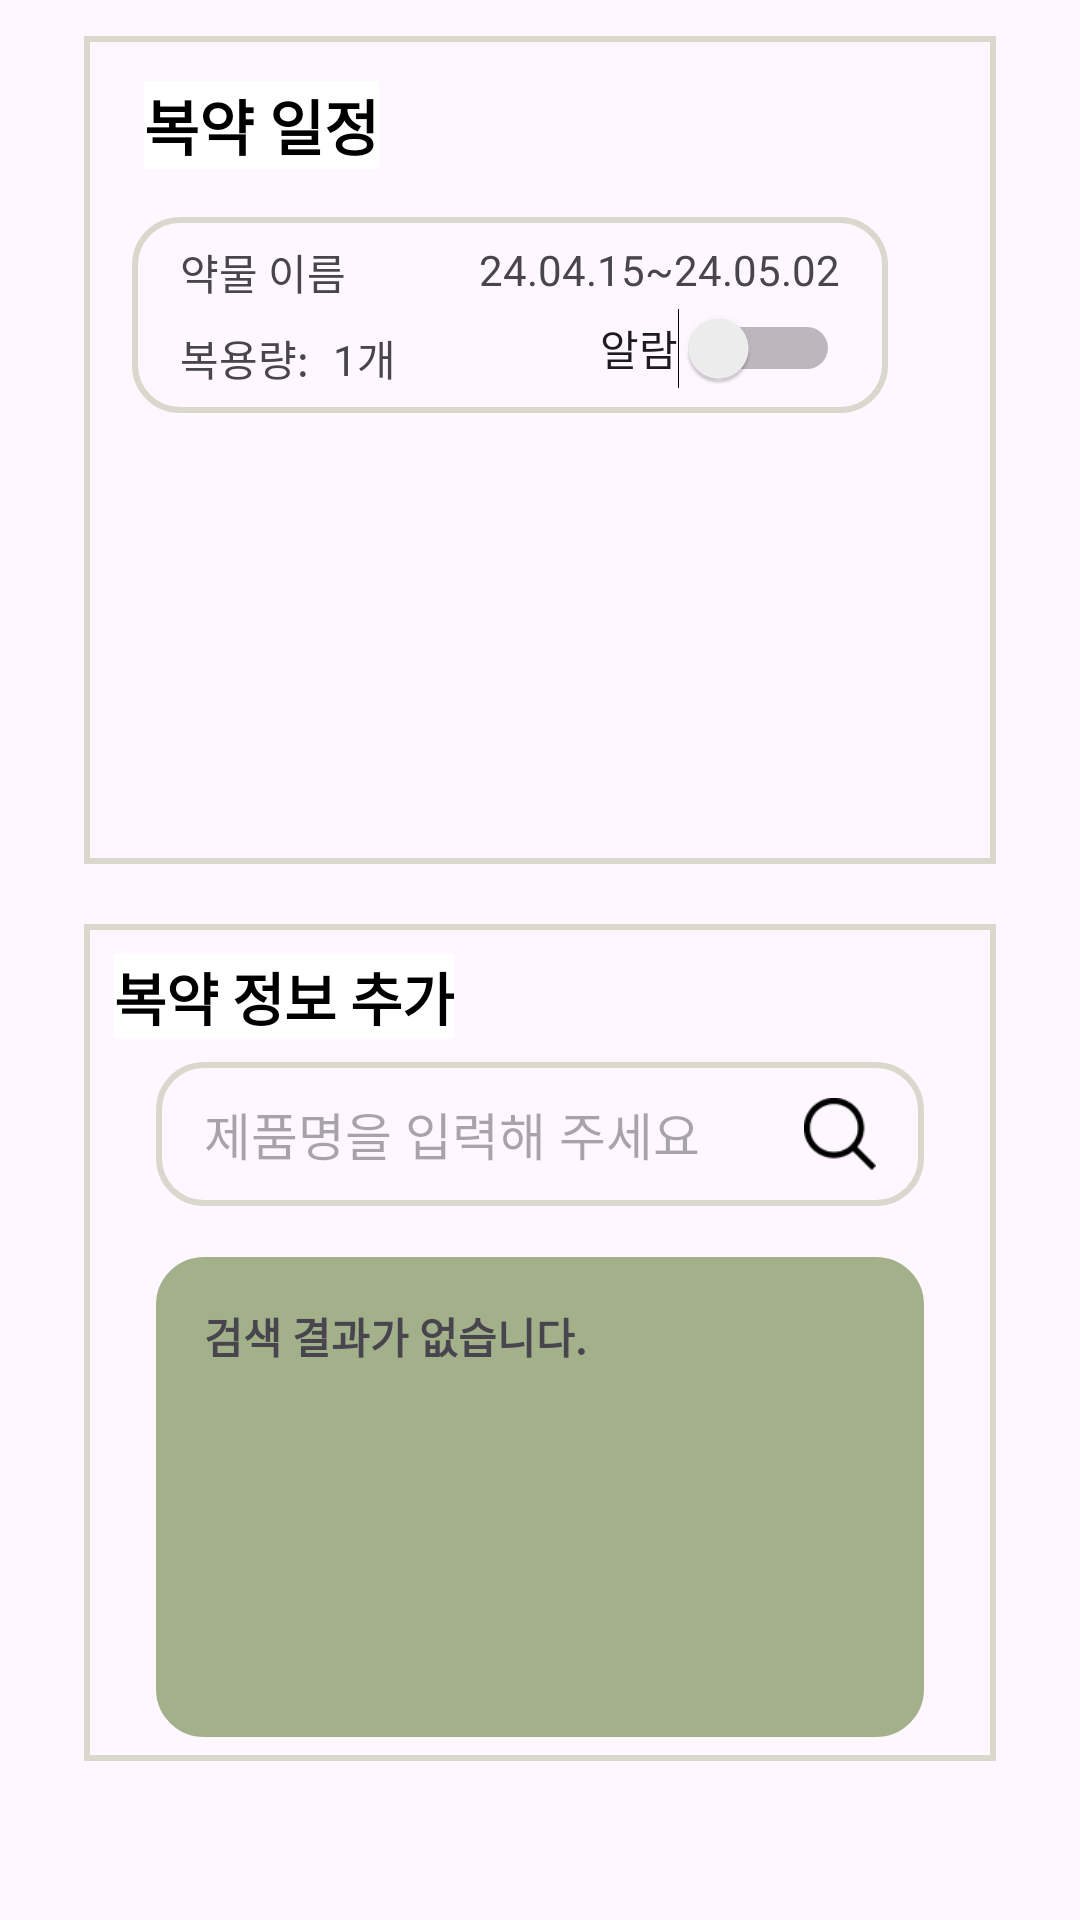

This screen was rendered from an Android layout file. Write that file and the resources it references.
<!-- AndroidManifest.xml: application theme Theme.Dearmyhealth -->
<!-- res/layout/fragment_dosage_schedule.xml -->
<?xml version="1.0" encoding="utf-8"?>
<FrameLayout xmlns:android="http://schemas.android.com/apk/res/android"
    xmlns:app="http://schemas.android.com/apk/res-auto"
    xmlns:tools="http://schemas.android.com/tools"
    android:layout_width="match_parent"
    android:layout_height="match_parent">

    <androidx.constraintlayout.widget.ConstraintLayout
        android:layout_width="match_parent"
        android:layout_height="match_parent">

        <androidx.constraintlayout.widget.Guideline
            android:id="@+id/dosage_sch_guideline"
            android:layout_width="wrap_content"
            android:layout_height="wrap_content"
            android:orientation="horizontal"
            app:layout_constraintEnd_toEndOf="parent"
            app:layout_constraintGuide_percent="0.45"
            app:layout_constraintStart_toStartOf="parent" />

        <androidx.constraintlayout.widget.ConstraintLayout
            android:id="@+id/sq1"
            android:layout_width="0dp"
            android:layout_height="0dp"
            android:layout_marginStart="28dp"
            android:layout_marginTop="12dp"
            android:layout_marginEnd="28dp"
            android:background="@drawable/shape_square_stroke"
            app:layout_constraintBottom_toBottomOf="@id/dosage_sch_guideline"
            app:layout_constraintEnd_toEndOf="parent"
            app:layout_constraintStart_toStartOf="parent"
            app:layout_constraintTop_toTopOf="parent">

            <TextView
                android:id="@+id/textView1"
                android:layout_width="wrap_content"
                android:layout_height="wrap_content"
                android:layout_marginStart="20dp"
                android:layout_marginTop="15dp"
                android:background="@color/white"
                android:text="@string/Dosage_schedule"
                android:textColor="@color/black"
                android:textSize="20sp"
                android:textStyle="bold"
                app:layout_constraintStart_toStartOf="parent"
                app:layout_constraintTop_toTopOf="parent" />
            <androidx.core.widget.NestedScrollView
                android:layout_width="match_parent"
                android:layout_height="0dp"
                android:layout_marginTop="8dp"
                app:layout_constraintTop_toBottomOf="@id/textView1"
                app:layout_constraintBottom_toBottomOf="parent"
                app:layout_constraintStart_toStartOf="parent"
                app:layout_constraintEnd_toEndOf="parent">

                <androidx.constraintlayout.widget.ConstraintLayout
                    android:layout_width="match_parent"
                    android:layout_height="wrap_content">

                    <androidx.recyclerview.widget.RecyclerView
                        android:id="@+id/dosage_schedule_list_RV"
                        android:layout_width="match_parent"
                        android:layout_height="wrap_content"
                        android:layout_marginStart="16dp"
                        app:layout_constraintEnd_toEndOf="parent"
                        app:layout_constraintStart_toStartOf="parent"
                        app:layout_constraintTop_toTopOf="parent" />

                    <include
                        android:id="@+id/schedule_default_item"
                        layout="@layout/view_dosage_schedule_item"
                        android:layout_width="match_parent"
                        android:layout_height="wrap_content"
                        android:layout_marginStart="16dp"
                        android:layout_marginTop="8dp"
                        app:layout_constraintEnd_toEndOf="parent"
                        app:layout_constraintStart_toStartOf="parent"
                        app:layout_constraintTop_toBottomOf="@id/dosage_schedule_list_RV" />
                </androidx.constraintlayout.widget.ConstraintLayout>

            </androidx.core.widget.NestedScrollView>

        </androidx.constraintlayout.widget.ConstraintLayout>

        <androidx.constraintlayout.widget.ConstraintLayout
            android:id="@+id/sq2"
            android:layout_width="0dp"
            android:layout_height="wrap_content"
            android:layout_marginStart="28dp"
            android:layout_marginTop="20dp"
            android:layout_marginEnd="28dp"
            android:background="@drawable/shape_square_stroke"
            android:clipChildren="false"
            app:layout_constraintEnd_toEndOf="parent"
            app:layout_constraintStart_toStartOf="parent"
            app:layout_constraintTop_toBottomOf="@+id/sq1">

            <TextView
                android:id="@+id/textView2"
                android:layout_width="wrap_content"
                android:layout_height="wrap_content"
                android:layout_marginStart="10dp"
                android:layout_marginTop="10dp"
                android:background="@color/white"
                android:text="@string/Dosage_addinfo"
                android:textColor="@color/black"
                android:textSize="19sp"
                android:textStyle="bold"
                app:layout_constraintStart_toStartOf="parent"
                app:layout_constraintTop_toTopOf="parent" />

            <LinearLayout
                android:id="@+id/dosage_med_search_LL"
                android:layout_width="0dp"
                android:layout_height="48dp"
                android:layout_marginStart="24dp"
                android:layout_marginTop="8dp"
                android:layout_marginEnd="24dp"
                android:background="@drawable/shape_roundsq_stroke"
                android:gravity="center"
                app:layout_constraintEnd_toEndOf="parent"
                app:layout_constraintStart_toStartOf="parent"
                app:layout_constraintTop_toBottomOf="@id/textView2">

                <EditText
                    android:id="@+id/med_search_edit_text"
                    android:layout_width="0dp"
                    android:layout_height="wrap_content"
                    android:layout_marginStart="16dp"
                    android:layout_weight="1"
                    android:background="@null"
                    android:ems="10"
                    android:hint="@string/Dosage_entername"
                    android:imeOptions="actionSearch"
                    android:inputType="text"
                    android:singleLine="true"
                    android:textSize="17sp" />

                <ImageButton
                    android:id="@+id/search"
                    android:layout_width="24dp"
                    android:layout_height="24dp"
                    android:layout_marginStart="32dp"
                    android:layout_marginEnd="16dp"
                    android:background="@drawable/dosage_search"
                    android:clickable="false"
                    tools:ignore="SpeakableTextPresentCheck" />
            </LinearLayout>

            <View
                android:id="@+id/med_search_div_line"
                android:layout_width="match_parent"
                android:layout_height="1dp"
                android:layout_marginTop="16dp"
                app:layout_constraintEnd_toEndOf="parent"
                app:layout_constraintStart_toStartOf="parent"
                app:layout_constraintTop_toBottomOf="@id/dosage_med_search_LL"></View>

            <androidx.constraintlayout.widget.ConstraintLayout
                android:id="@+id/constraintLayout2"
                android:layout_width="0dp"
                android:layout_height="wrap_content"
                android:layout_marginStart="24dp"
                android:layout_marginEnd="24dp"
                android:layout_marginBottom="8dp"
                android:background="@drawable/shape_roundsq_stroke"
                android:backgroundTint="@color/lightgreen"
                android:minHeight="160dp"
                app:layout_constraintBottom_toBottomOf="parent"
                app:layout_constraintEnd_toEndOf="parent"
                app:layout_constraintStart_toStartOf="parent"
                app:layout_constraintTop_toBottomOf="@+id/med_search_div_line"
                app:layout_constraintVertical_bias="0.0">

                <TextView
                    android:id="@+id/med_no_search_result_TV"
                    android:layout_width="wrap_content"
                    android:layout_height="wrap_content"
                    android:layout_marginStart="16dp"
                    android:layout_marginTop="16dp"
                    android:text="@string/no_result"
                    android:textStyle="bold"
                    android:visibility="visible"
                    app:layout_constraintStart_toStartOf="parent"
                    app:layout_constraintTop_toTopOf="parent"
                    tools:visibility="visible" />

                <androidx.recyclerview.widget.RecyclerView
                    android:id="@+id/dosage_med_search_result_RV"
                    android:layout_width="match_parent"
                    android:layout_height="match_parent"
                    android:visibility="gone"
                    app:layout_constraintEnd_toEndOf="parent"
                    app:layout_constraintStart_toStartOf="parent"
                    app:layout_constraintTop_toTopOf="parent"
                    tools:visibility="gone" />
            </androidx.constraintlayout.widget.ConstraintLayout>


        </androidx.constraintlayout.widget.ConstraintLayout>


    </androidx.constraintlayout.widget.ConstraintLayout>
</FrameLayout>
<!-- res/layout/view_dosage_schedule_item.xml (included above) -->
<?xml version="1.0" encoding="utf-8"?>
<androidx.constraintlayout.widget.ConstraintLayout xmlns:android="http://schemas.android.com/apk/res/android"
    xmlns:app="http://schemas.android.com/apk/res-auto"
    xmlns:tools="http://schemas.android.com/tools"
    android:layout_width="match_parent"
    android:layout_height="wrap_content">

    <androidx.constraintlayout.widget.ConstraintLayout
        android:layout_width="0dp"
        android:layout_height="wrap_content"
        android:background="@drawable/dosage_button_alarm"
        app:layout_constraintEnd_toStartOf="@+id/dosage_schedule_option_IV"
        app:layout_constraintStart_toStartOf="parent"
        app:layout_constraintTop_toTopOf="parent">

        <TextView
            android:id="@+id/dosage_schdule_name"
            android:layout_width="0dp"
            android:layout_height="wrap_content"
            android:layout_marginStart="16dp"
            android:layout_marginTop="8dp"
            android:layout_marginEnd="8dp"
            android:text="약물 이름"
            android:textSize="14sp"
            app:layout_constraintEnd_toStartOf="@+id/dosage_schedule_period"
            app:layout_constraintStart_toStartOf="parent"
            app:layout_constraintTop_toTopOf="parent" />

        <TextView
            android:id="@+id/dosage_schedule_period"
            android:layout_width="wrap_content"
            android:layout_height="wrap_content"
            android:layout_marginEnd="16dp"
            android:text="24.04.15~24.05.02"
            app:layout_constraintEnd_toEndOf="parent"
            app:layout_constraintTop_toTopOf="@id/dosage_schdule_name" />

        <TextView
            android:id="@+id/dosage_schedule_dosage"
            android:layout_width="wrap_content"
            android:layout_height="wrap_content"
            android:layout_marginTop="8dp"
            android:layout_marginBottom="8dp"
            android:text="복용량:"
            app:layout_constraintBottom_toBottomOf="parent"
            app:layout_constraintStart_toStartOf="@id/dosage_schdule_name"
            app:layout_constraintTop_toBottomOf="@id/dosage_schdule_name" />

        <TextView
            android:id="@+id/dosage_schedule_dosage_amount"
            android:layout_width="wrap_content"
            android:layout_height="wrap_content"
            android:layout_marginStart="8dp"
            android:text="1개"
            app:layout_constraintBottom_toBottomOf="@id/dosage_schedule_dosage"
            app:layout_constraintStart_toEndOf="@+id/dosage_schedule_dosage"
            app:layout_constraintTop_toTopOf="@id/dosage_schedule_dosage" />

        <Switch
            android:id="@+id/dosage_schedule_isalarm"
            android:layout_width="wrap_content"
            android:layout_height="wrap_content"
            android:layout_marginEnd="16dp"
            android:checked="false"
            android:text="알람"
            app:layout_constraintBottom_toBottomOf="@id/dosage_schedule_dosage_amount"
            app:layout_constraintEnd_toEndOf="parent" />

        <ImageView
            android:id="@+id/dosage_schedult_add_icon"
            android:layout_width="24dp"
            android:layout_height="24dp"
            android:layout_marginStart="16dp"
            android:layout_marginTop="16dp"
            android:layout_marginBottom="16dp"
            android:visibility="gone"
            app:layout_constraintBottom_toBottomOf="parent"
            app:layout_constraintStart_toStartOf="parent"
            app:layout_constraintTop_toTopOf="parent"
            app:srcCompat="@drawable/dosage_add"
            tools:visibility="gone" />

        <TextView
            android:id="@+id/dosage_schedule_add_text"
            android:layout_width="wrap_content"
            android:layout_height="wrap_content"
            android:layout_marginStart="16dp"
            android:layout_marginTop="16dp"
            android:layout_marginBottom="16dp"
            android:layout_weight="2"
            android:text="직접 추가하기"
            android:textSize="16sp"
            android:visibility="gone"
            app:layout_constraintBottom_toBottomOf="parent"
            app:layout_constraintStart_toEndOf="@id/dosage_schedult_add_icon"
            app:layout_constraintTop_toTopOf="parent"
            tools:visibility="gone" />
    </androidx.constraintlayout.widget.ConstraintLayout>

    <ImageView
        android:id="@+id/dosage_schedule_option_IV"
        android:layout_width="36dp"
        android:layout_height="32dp"
        app:layout_constraintBottom_toBottomOf="parent"
        app:layout_constraintEnd_toEndOf="parent"
        app:layout_constraintTop_toTopOf="parent"
        app:srcCompat="@drawable/menu_dots_vertical" />
</androidx.constraintlayout.widget.ConstraintLayout>
<!-- resources referenced by this layout -->
<resources>
  <color name="black">#FF000000</color>
  <color name="lightgreen">#A3B18A</color>
  <color name="white">#FFFFFFFF</color>
  <!-- drawable dosage_add: png bitmap (drawable, 234 bytes) -->
  <!-- drawable dosage_button_alarm (drawable) -->
  <?xml version="1.0" encoding="utf-8"?>
  <shape xmlns:android="http://schemas.android.com/apk/res/android"
      android:shape="rectangle" android:padding="10dp">
      <stroke android:color="@color/second_panel" android:width="2dp"/>
      <corners
          android:radius="15dp"/>
  </shape>
  <!-- drawable dosage_search: png bitmap (drawable, 982 bytes) -->
  <!-- drawable shape_roundsq_stroke (drawable) -->
  <?xml version="1.0" encoding="utf-8"?>
  <shape xmlns:android="http://schemas.android.com/apk/res/android"
      android:shape="rectangle" android:padding="10dp">
      <stroke android:color="@color/second_panel" android:width="2dp"/>
      <corners
          android:radius="15dp"/>
  </shape>
  <!-- drawable shape_square_stroke (drawable) -->
  <?xml version="1.0" encoding="utf-8"?>
  <shape xmlns:android="http://schemas.android.com/apk/res/android"
      android:shape="rectangle">
  
      <stroke android:color="@color/secondary"
          android:width="2dp"/>
  
  </shape>
  <string name="Dosage_addinfo">복약 정보 추가</string>
  <string name="Dosage_entername">제품명을 입력해 주세요</string>
  <string name="Dosage_schedule">복약 일정</string>
  <string name="no_result">검색 결과가 없습니다.</string>
  <style name="Theme.Dearmyhealth" parent="Theme.Material3.Light.NoActionBar">
          <item name="colorPrimary">@color/primary</item>
          <item name="colorPrimaryContainer">@color/primary_container</item>
          <item name="colorSecondary">@color/secondary</item>
          <item name="colorOnSecondaryContainer">@color/secondary_container</item>
  
          <item name="android:statusBarColor">?attr/colorSurface</item>
          <item name="android:windowLightStatusBar">true</item>
      </style>
  <color name="second_panel">#FFDAD7CD</color>
  <color name="secondary">@color/gray_orange</color>
  <color name="primary">@color/green_1</color>
  <color name="primary_container">@color/green_2</color>
  <color name="secondary_container">@color/secondary</color>
  <color name="gray_orange">#FFDAD7CD</color>
  <color name="green_1">#FF3A5A40</color>
  <color name="green_2">#FF588157</color>
</resources>
